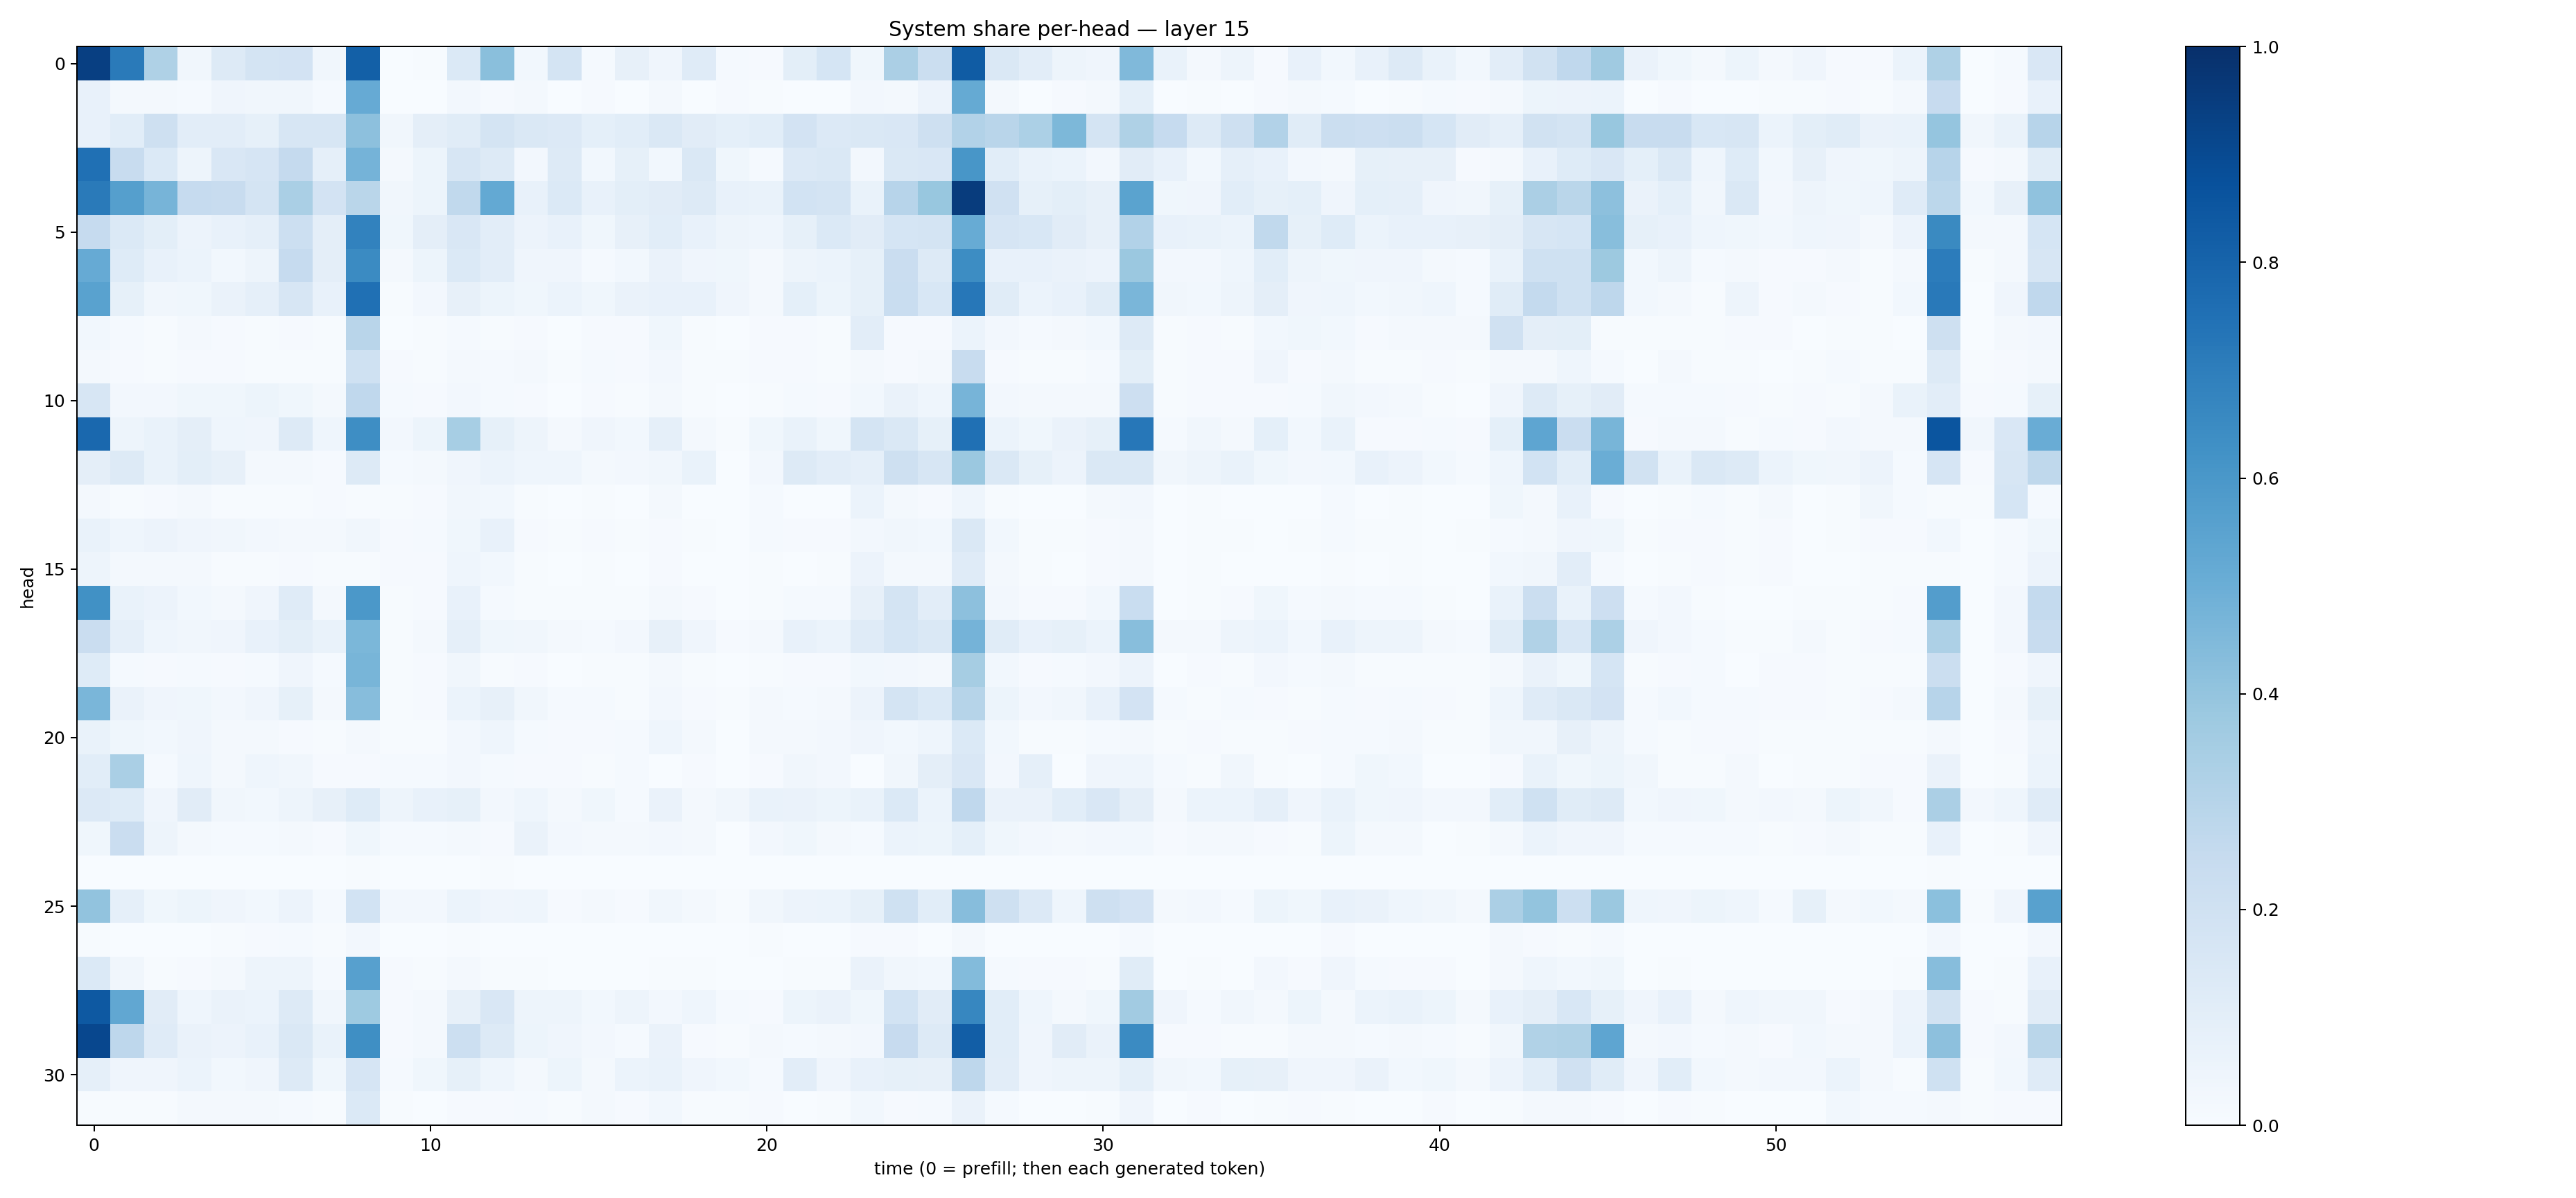

Data behind this chart, as committed beside it:
0.9404845, 0.7117398, 0.32041046, 0.03499082, 0.12581255, 0.17930643, 0.1827044, 0.03215444, 0.81409895, 0.0013408891, 0.0054652966, 0.13903858, 0.42442852, 0.027461868, 0.17787638, 0.0136308195, 0.07820155, 0.04051293, 0.11804378, 0.011724879, 0.011543903, 0.097972214, 0.16966291, 0.036910534
0.0713, 0.01627, 0.01802, 0.01417, 0.04187, 0.03451, 0.03303, 0.01253, 0.513, 0.003211, 0.001784, 0.02704, 0.008431, 0.02026, 0.002097, 0.01124, 0.002205, 0.02286, 0.001874, 0.008273, 0.005231, 0.003769, 0.003633, 0.02726
0.07112, 0.1082, 0.207, 0.1051, 0.1026, 0.08405, 0.1637, 0.1614, 0.4163, 0.03429, 0.09496, 0.1138, 0.1724, 0.1416, 0.1351, 0.09339, 0.1058, 0.1463, 0.1119, 0.09005, 0.1071, 0.1824, 0.1344, 0.1467
0.7529, 0.2376, 0.1367, 0.04906, 0.1498, 0.1675, 0.2523, 0.08773, 0.4744, 0.01934, 0.05107, 0.1585, 0.1304, 0.02559, 0.1315, 0.02821, 0.08507, 0.0302, 0.1463, 0.03682, 0.01476, 0.1349, 0.1444, 0.0266
0.7134, 0.5627, 0.4688, 0.2464, 0.2357, 0.1792, 0.3369, 0.1816, 0.2881, 0.03161, 0.05291, 0.2627, 0.5213, 0.07314, 0.1378, 0.07761, 0.09811, 0.1124, 0.1316, 0.07765, 0.06778, 0.1839, 0.1736, 0.06882
0.2482, 0.1386, 0.1006, 0.05584, 0.07581, 0.08953, 0.2163, 0.09635, 0.6834, 0.03851, 0.09558, 0.1491, 0.1034, 0.05824, 0.07254, 0.0382, 0.07842, 0.1072, 0.0709, 0.04835, 0.04562, 0.08321, 0.1378, 0.1094
0.5148, 0.1231, 0.07289, 0.05908, 0.02813, 0.04781, 0.2466, 0.09677, 0.6489, 0.02096, 0.0509, 0.1394, 0.1032, 0.04045, 0.04198, 0.01466, 0.03034, 0.0636, 0.03939, 0.03866, 0.01751, 0.04793, 0.06109, 0.08371
0.5522, 0.08215, 0.0349, 0.03753, 0.06553, 0.08696, 0.1596, 0.07306, 0.7527, 0.007521, 0.02499, 0.07896, 0.05133, 0.03895, 0.05905, 0.03648, 0.06328, 0.07323, 0.07151, 0.04177, 0.01787, 0.09193, 0.05432, 0.08439
0.02862, 0.01244, 0.004345, 0.01623, 0.007911, 0.004868, 0.008008, 0.006206, 0.2903, 0.003278, 0.006048, 0.01532, 0.006996, 0.008735, 0.003405, 0.009934, 0.0101, 0.03609, 0.004169, 0.003567, 0.00832, 0.008638, 0.007385, 0.1017
0.01718, 0.008555, 0.006869, 0.01151, 0.008888, 0.00624, 0.007228, 0.004547, 0.1999, 0.009641, 0.005266, 0.01851, 0.0132, 0.02208, 0.007022, 0.01367, 0.01035, 0.02647, 0.006811, 0.004259, 0.01007, 0.009862, 0.006531, 0.02146
0.1631, 0.02596, 0.02656, 0.0373, 0.03712, 0.05081, 0.03876, 0.0194, 0.2681, 0.01194, 0.01037, 0.02715, 0.01511, 0.008612, 0.003673, 0.008164, 0.006354, 0.01906, 0.006378, 0.003582, 0.00687, 0.01385, 0.01062, 0.02979
0.7827, 0.0495, 0.06832, 0.09765, 0.04639, 0.03974, 0.1273, 0.04632, 0.6386, 0.026, 0.05302, 0.3452, 0.08554, 0.04748, 0.01686, 0.04028, 0.02796, 0.08635, 0.02074, 0.007547, 0.03666, 0.06666, 0.03533, 0.1739
0.09394, 0.1324, 0.06991, 0.09948, 0.07946, 0.02048, 0.01719, 0.0117, 0.1266, 0.01437, 0.02161, 0.04026, 0.05986, 0.0455, 0.04641, 0.02041, 0.0257, 0.03399, 0.06796, 0.003523, 0.02616, 0.1268, 0.105, 0.08813
0.01574, 0.007726, 0.01122, 0.02071, 0.005756, 0.005247, 0.005532, 0.00835, 0.005087, 0.005571, 0.008724, 0.03251, 0.02757, 0.00716, 0.002625, 0.005634, 0.002541, 0.02245, 0.001387, 0.0007286, 0.0126, 0.001756, 0.002875, 0.06163
0.07018, 0.04528, 0.05751, 0.04034, 0.03236, 0.02378, 0.01824, 0.02019, 0.03201, 0.0099, 0.0144, 0.03613, 0.07063, 0.01083, 0.004981, 0.008579, 0.006248, 0.008688, 0.007588, 0.002338, 0.01319, 0.007854, 0.01145, 0.02461
0.04963, 0.02186, 0.02058, 0.02294, 0.006952, 0.007202, 0.009126, 0.004204, 0.007798, 0.008633, 0.0101, 0.04394, 0.02912, 0.004201, 0.002578, 0.005054, 0.002422, 0.008549, 0.003065, 0.001384, 0.006767, 0.003227, 0.005168, 0.05547
0.6252, 0.06908, 0.05829, 0.02857, 0.01667, 0.03956, 0.1187, 0.01787, 0.5973, 0.004204, 0.008575, 0.07052, 0.01376, 0.00651, 0.004492, 0.004808, 0.004809, 0.01824, 0.01103, 0.002232, 0.00489, 0.01524, 0.01285, 0.07865
0.2302, 0.08794, 0.0439, 0.03449, 0.04034, 0.0777, 0.1004, 0.06721, 0.4579, 0.005914, 0.02233, 0.08631, 0.03729, 0.03497, 0.02192, 0.01306, 0.02408, 0.07988, 0.04067, 0.009586, 0.01954, 0.07127, 0.06075, 0.12
0.1233, 0.01452, 0.01051, 0.01423, 0.01152, 0.01174, 0.03932, 0.01269, 0.4665, 0.004813, 0.00976, 0.03174, 0.006488, 0.008804, 0.003217, 0.00689, 0.004462, 0.02019, 0.006987, 0.003659, 0.005594, 0.01142, 0.008188, 0.02952
0.4611, 0.06639, 0.04034, 0.03874, 0.02583, 0.03918, 0.08221, 0.0216, 0.433, 0.004855, 0.01035, 0.0618, 0.07922, 0.03169, 0.01319, 0.01341, 0.007144, 0.02553, 0.01107, 0.004727, 0.02025, 0.01324, 0.01581, 0.05514
0.07027, 0.0386, 0.02811, 0.04288, 0.01867, 0.01576, 0.009872, 0.006421, 0.01586, 0.005997, 0.006775, 0.02611, 0.04528, 0.01257, 0.009458, 0.00964, 0.01401, 0.04365, 0.01624, 0.003271, 0.01833, 0.0199, 0.02621, 0.04189
0.1067, 0.339, 0.01192, 0.04623, 0.01846, 0.04556, 0.03261, 0.008748, 0.01061, 0.01412, 0.01239, 0.02601, 0.01519, 0.008163, 0.008044, 0.005739, 0.01275, 0.002662, 0.01168, 0.002961, 0.008699, 0.03196, 0.02588, 0.003716
0.1329, 0.1228, 0.04042, 0.1119, 0.03127, 0.02773, 0.04976, 0.08036, 0.1221, 0.04792, 0.07211, 0.08562, 0.02536, 0.0431, 0.0229, 0.03557, 0.0138, 0.0627, 0.02051, 0.03181, 0.06768, 0.06488, 0.05187, 0.06997
0.03825, 0.227, 0.04699, 0.02134, 0.01207, 0.01467, 0.02097, 0.01034, 0.03884, 0.01192, 0.01248, 0.01767, 0.01044, 0.06384, 0.02634, 0.02222, 0.01743, 0.02383, 0.01747, 0.003891, 0.02716, 0.03575, 0.02237, 0.01516
0.00145, 0.002255, 0.001314, 0.00151, 0.003085, 0.0006548, 0.0007814, 0.0006238, 0.005476, 0.0006711, 0.0006733, 0.0008118, 0.00683, 0.0004146, 0.001186, 0.0005159, 0.0006967, 0.0004068, 0.0007172, 0.0006731, 0.0007033, 0.0007011, 0.001942, 0.001898
0.4031, 0.08625, 0.03569, 0.05126, 0.03991, 0.02988, 0.05495, 0.01402, 0.1862, 0.02659, 0.02654, 0.06235, 0.04237, 0.04442, 0.009315, 0.01919, 0.01062, 0.03417, 0.02109, 0.006848, 0.03227, 0.05522, 0.06071, 0.08403
0.005731, 0.002059, 0.0005203, 0.003849, 0.006021, 0.01043, 0.01215, 0.005823, 0.02627, 0.002219, 0.00365, 0.003976, 0.0002337, 0.001713, 0.0002355, 0.0009556, 0.0002587, 0.002583, 0.0002612, 0.0008261, 0.005641, 0.0005943, 0.0005546, 0.01156
0.1378, 0.03411, 0.005741, 0.01033, 0.02017, 0.04689, 0.05033, 0.01318, 0.5617, 0.01108, 0.005507, 0.02122, 0.004237, 0.006189, 0.0007645, 0.001656, 0.000955, 0.006806, 0.005352, 0.00243, 0.002483, 0.004781, 0.005023, 0.066
0.8432, 0.5304, 0.1113, 0.0465, 0.06343, 0.06145, 0.1285, 0.03371, 0.3723, 0.01087, 0.01669, 0.08042, 0.151, 0.04698, 0.04953, 0.03082, 0.05038, 0.02384, 0.04458, 0.01555, 0.01091, 0.05278, 0.06606, 0.03551
0.9083, 0.277, 0.1188, 0.06468, 0.05513, 0.07742, 0.1454, 0.06756, 0.6359, 0.01067, 0.0217, 0.2159, 0.1307, 0.05212, 0.04211, 0.02511, 0.01345, 0.06392, 0.009678, 0.005645, 0.02113, 0.01271, 0.01745, 0.0261
0.08596, 0.03956, 0.04156, 0.05927, 0.03105, 0.04254, 0.1326, 0.03606, 0.1671, 0.01502, 0.03722, 0.08224, 0.04655, 0.02262, 0.05211, 0.0189, 0.06167, 0.06992, 0.04186, 0.0278, 0.01288, 0.102, 0.0409, 0.07644
0.005414, 0.006986, 0.004621, 0.01843, 0.01686, 0.02146, 0.01419, 0.007763, 0.1396, 0.005172, 0.00192, 0.01116, 0.00852, 0.01479, 0.007092, 0.01717, 0.01171, 0.02986, 0.00503, 0.006602, 0.01065, 0.002695, 0.004104, 0.03108
